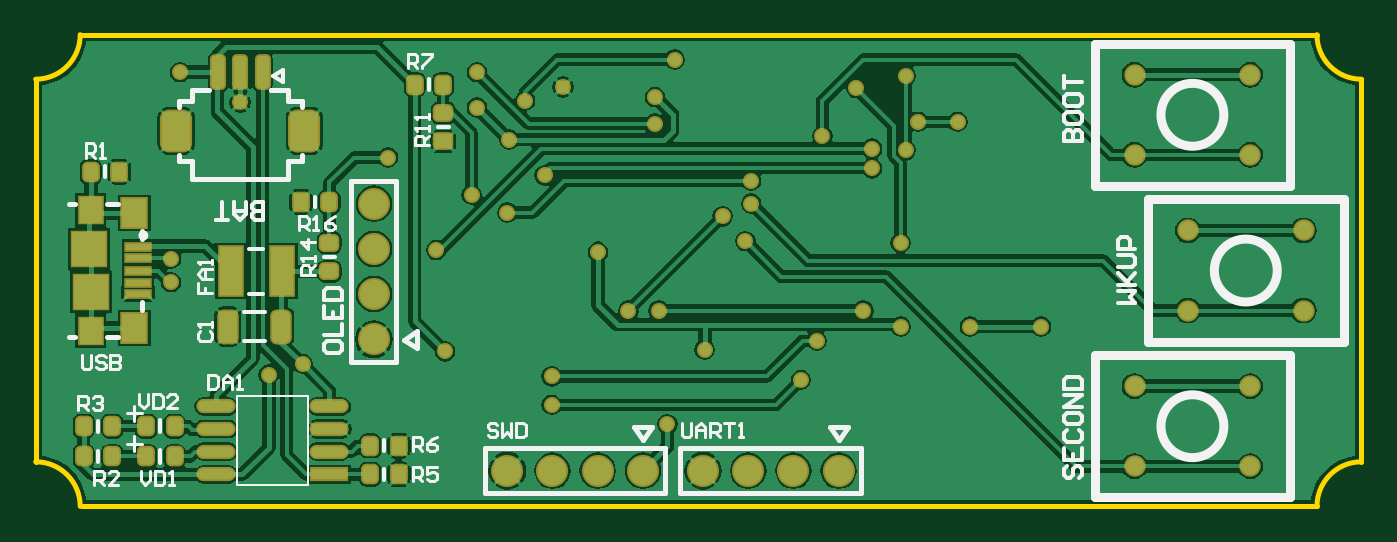
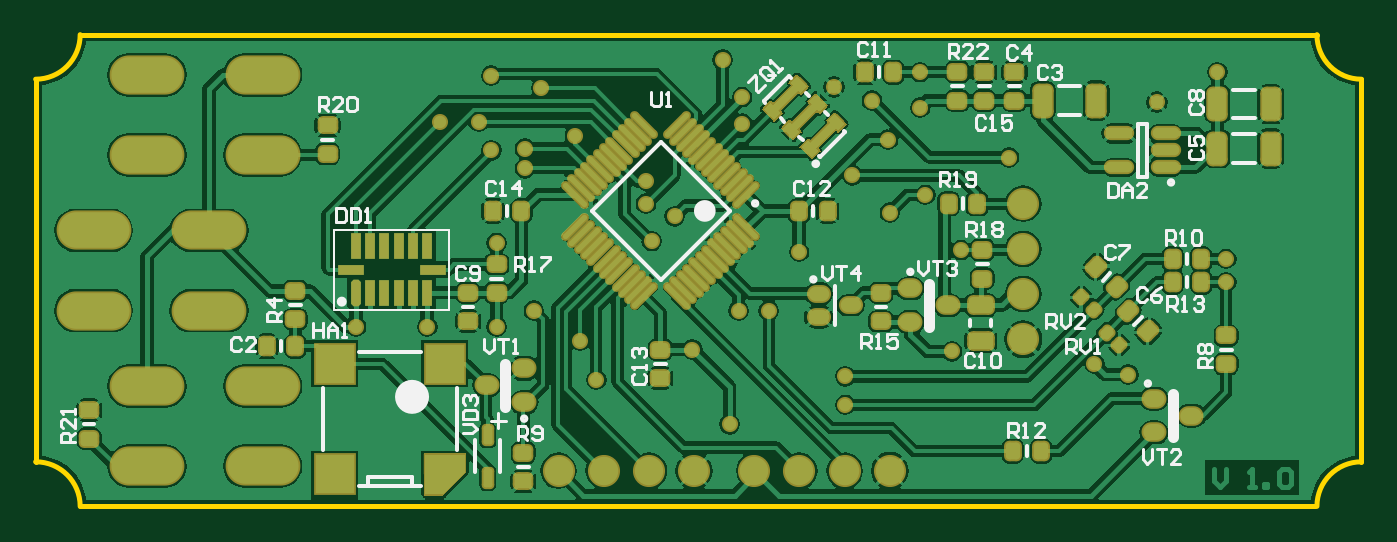
Circuit board: 7 layer files. Board 74.5 x 26.5 mm.
- bottom_copper: Archer.GBL (88252 bytes)
- bottom_silk: Archer.GBO (14748 bytes)
- bottom_mask: Archer.GBS (12737 bytes)
- outline: Archer.GKO (392 bytes)
- top_copper: Archer.GTL (51748 bytes)
- top_silk: Archer.GTO (9716 bytes)
- top_mask: Archer.GTS (4817 bytes)

=== bottom_copper: Archer.GBL (88252 bytes, source omitted) ===
=== bottom_silk: Archer.GBO (14748 bytes, source omitted) ===
=== bottom_mask: Archer.GBS (12737 bytes, source omitted) ===
=== outline: Archer.GKO ===
G04 Layer_Color=16711935*
%FSLAX44Y44*%
%MOMM*%
G71*
G01*
G75*
%ADD42C,0.2540*%
D42*
X720000Y265000D02*
G03*
X745000Y240000I25000J0D01*
G01*
X0D02*
G03*
X25000Y265000I0J25000D01*
G01*
X745000Y25000D02*
G03*
X720000Y-0I0J-25000D01*
G01*
X25000Y0D02*
G03*
X-0Y25000I-25000J0D01*
G01*
X0D02*
Y240000D01*
X25000Y265000D02*
X720000D01*
X745000Y25000D02*
Y240000D01*
X26000Y-0D02*
X720000D01*
M02*

=== top_copper: Archer.GTL (51748 bytes, source omitted) ===
=== top_silk: Archer.GTO (9716 bytes, source omitted) ===
=== top_mask: Archer.GTS (4817 bytes, source withheld) ===
